Image classification data set "Data Set" (Pranav1173/SIH on GitHub). Class labels (10): aloe vera, brahmi, datura, hibiscus, Indian olive, malabar leaf, pepper, sandalwood, tulsi, turmeric.

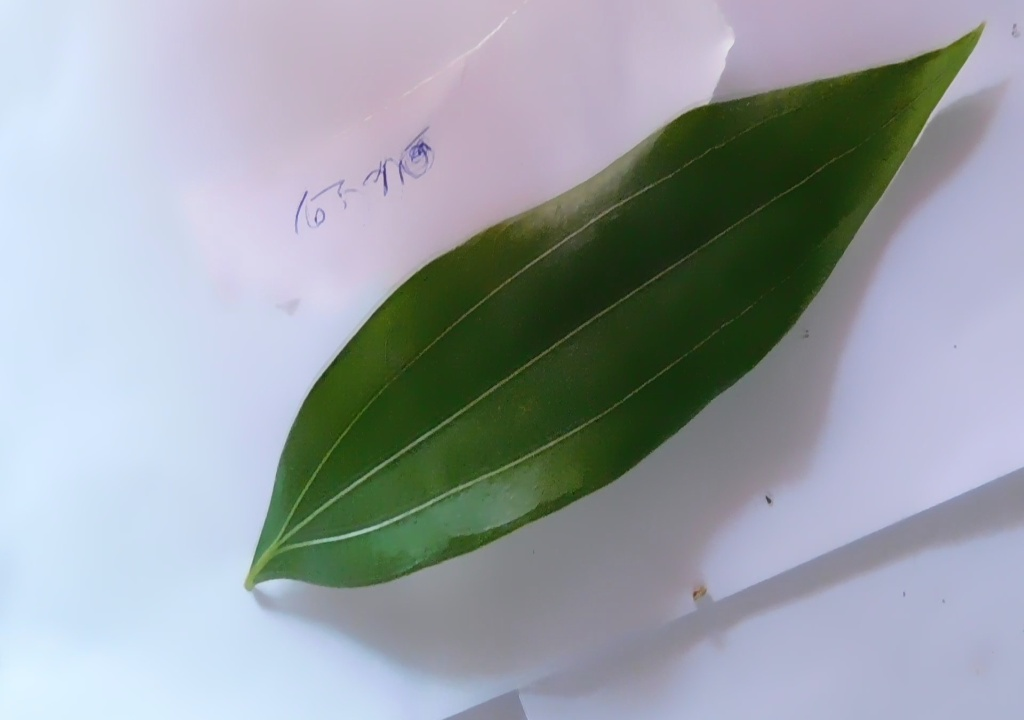
Label: malabar leaf

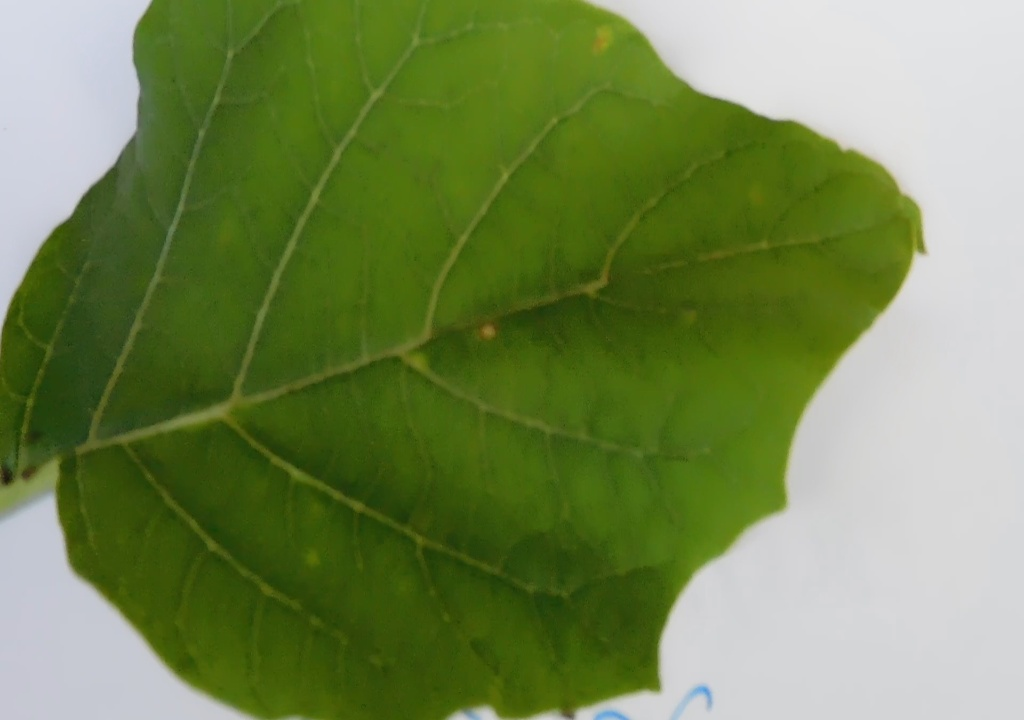
Label: datura

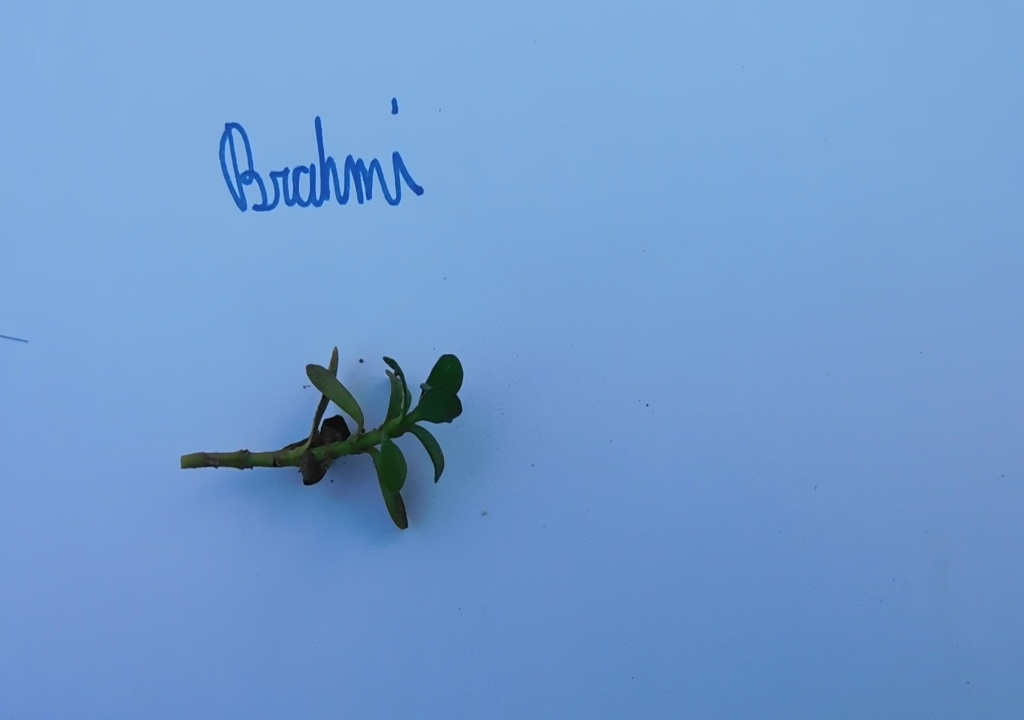
Label: brahmi

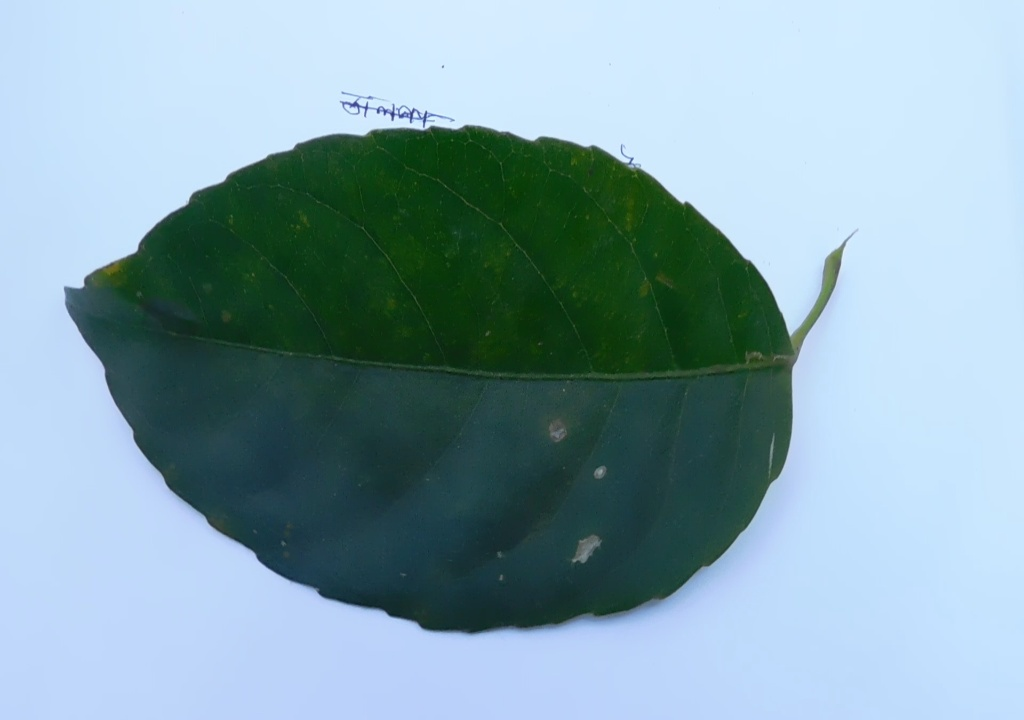
Label: Indian olive

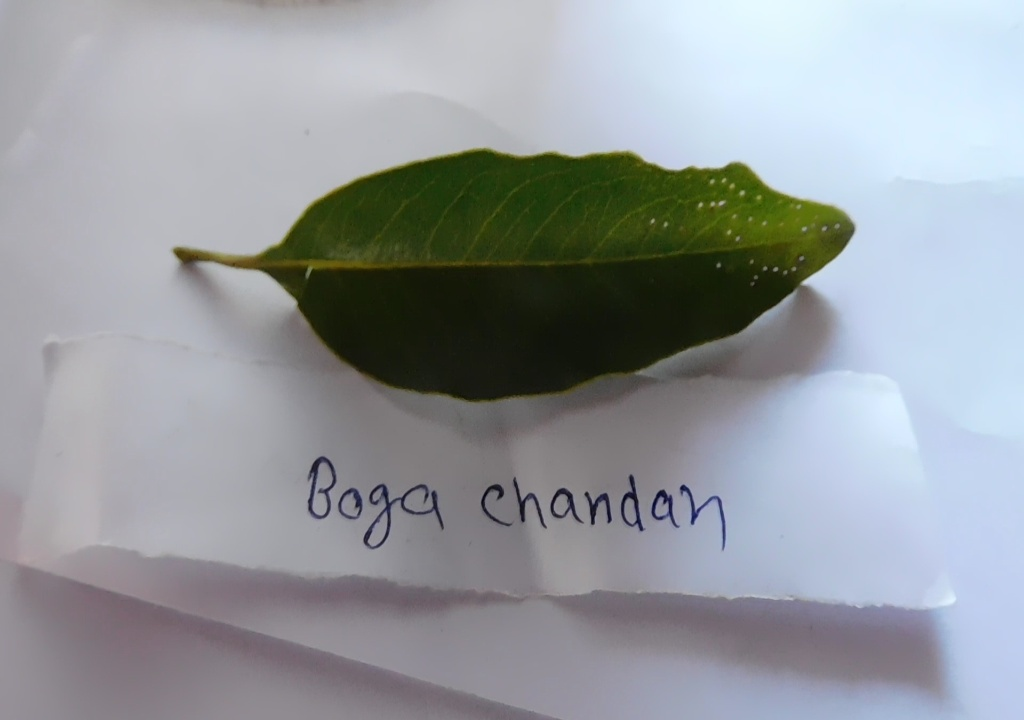
Label: sandalwood

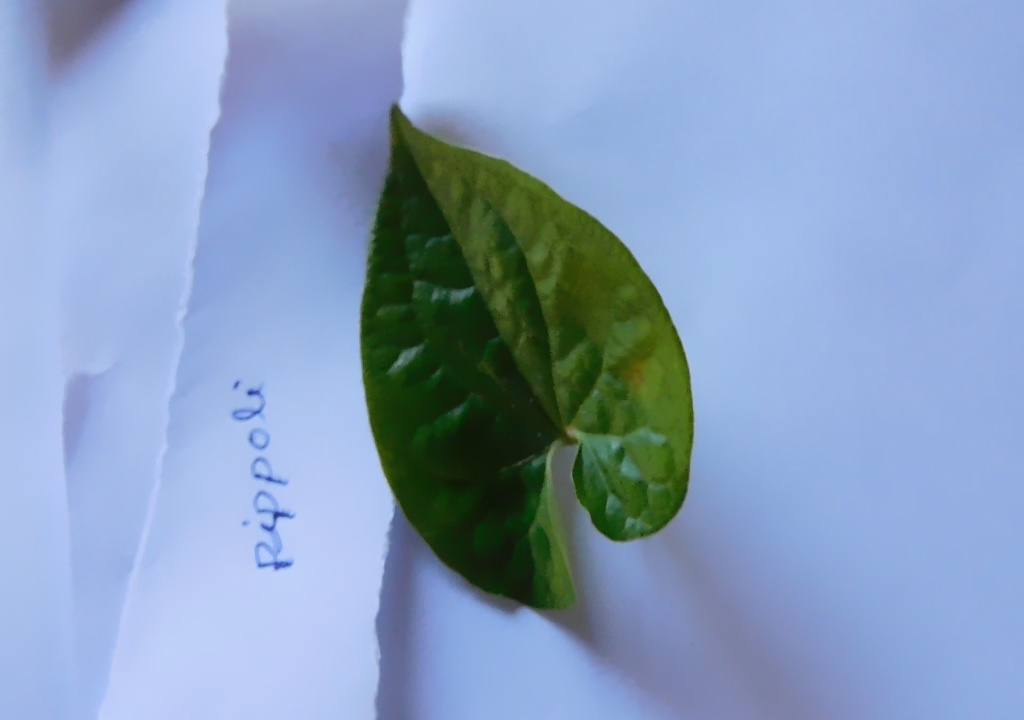
Label: pepper
